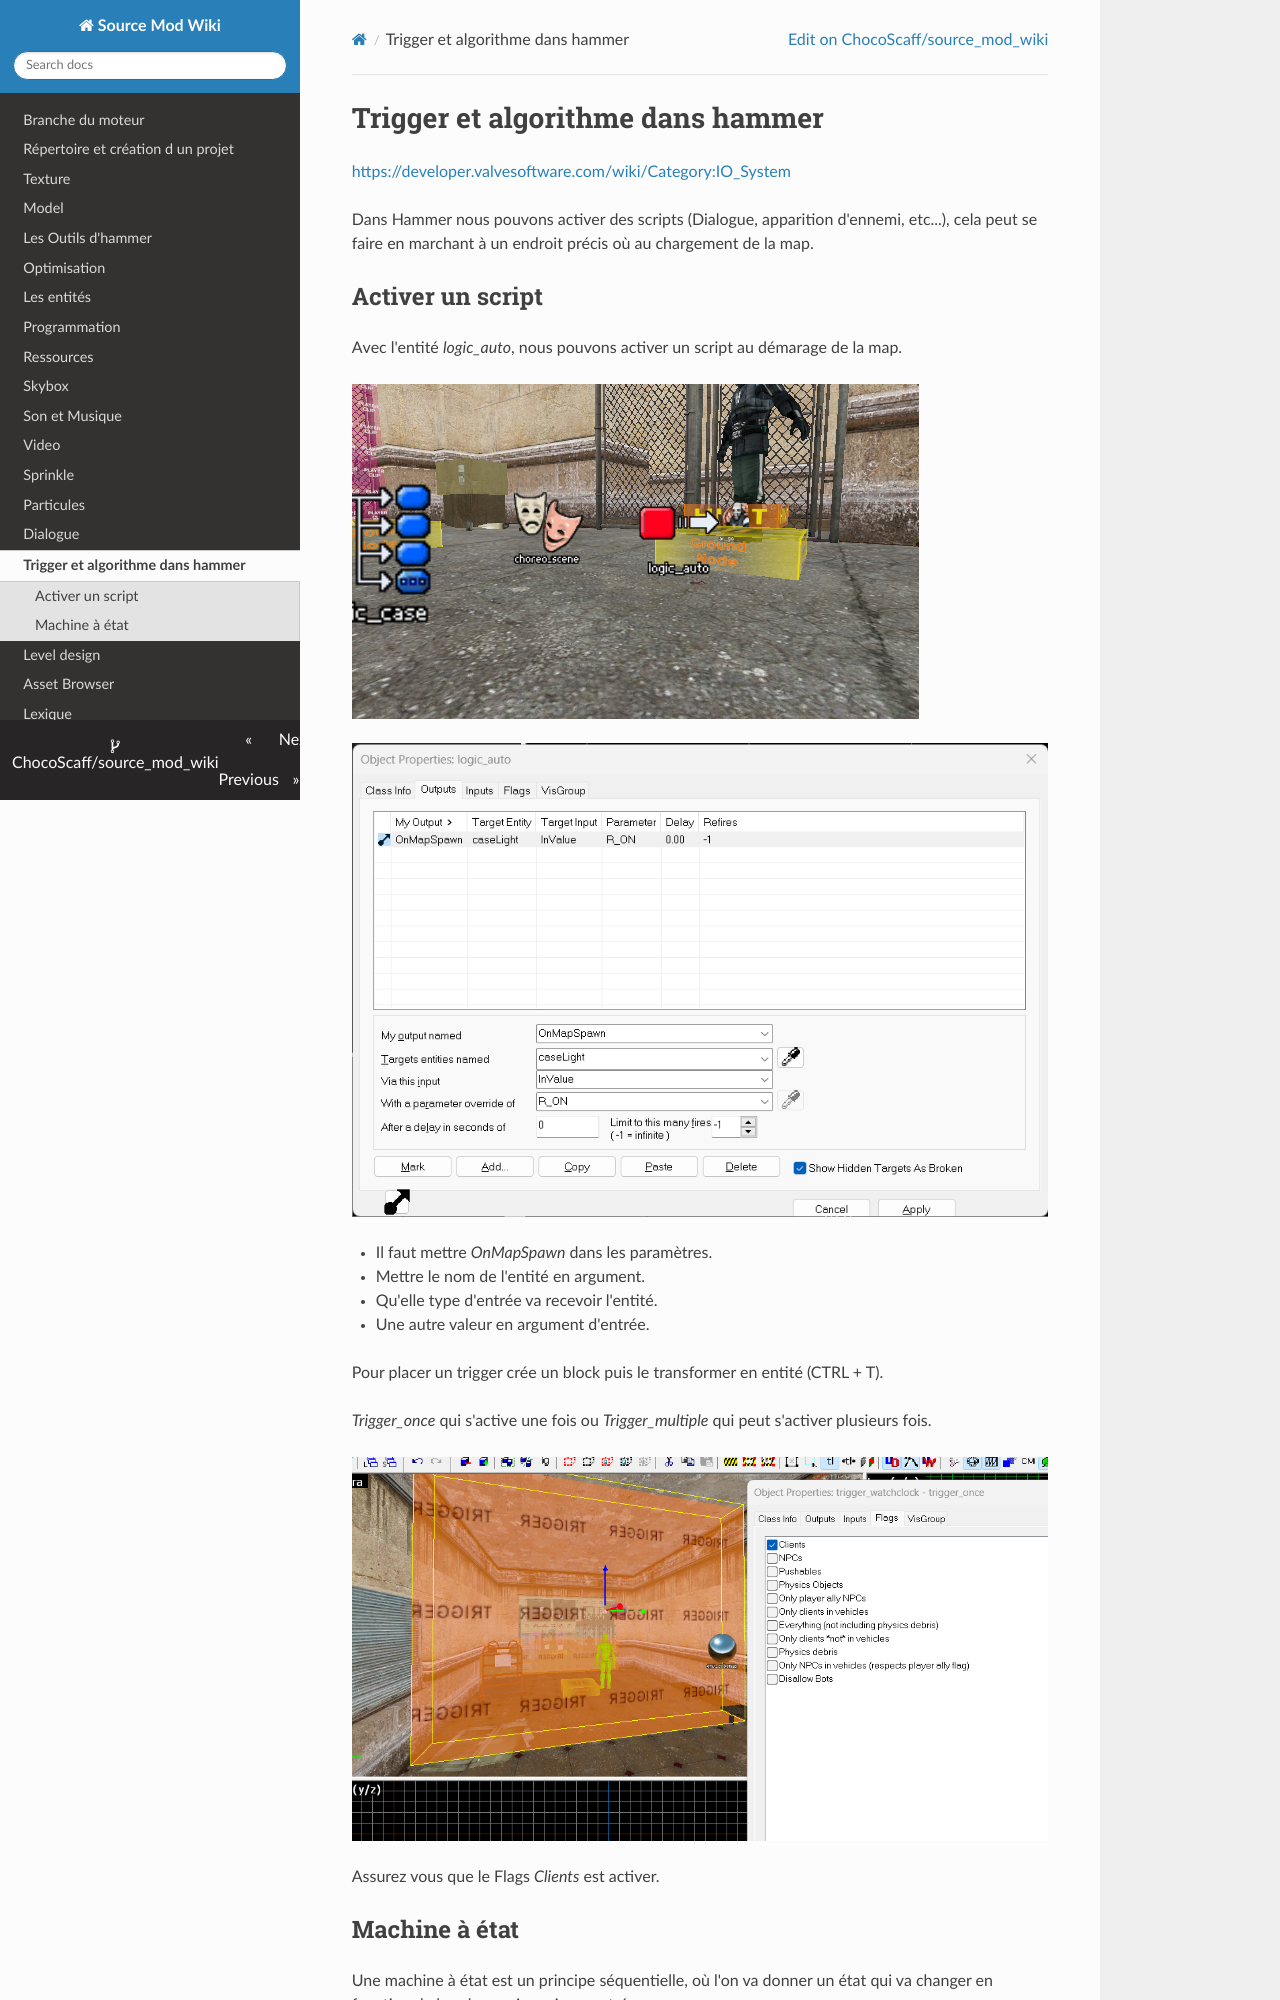

repository: ChocoScaff/source_mod_wiki · page: trigger_hammer/index.html · generator: mkdocs

# Trigger et algorithme dans hammer

<https://developer.valvesoftware.com/wiki/Category:IO_System>

Dans Hammer nous pouvons activer des scripts (Dialogue, apparition d'ennemi, etc...), cela peut se faire en marchant à un endroit précis où au chargement de la map.

## Activer un script

Avec l'entité *logic_auto*, nous pouvons activer un script au démarage de la map.

![](img/image15.png) 

![](img/image16.png)

- Il faut mettre *OnMapSpawn* dans les paramètres.
- Mettre le nom de l'entité en argument.
- Qu'elle type d'entrée va recevoir l'entité.
- Une autre valeur en argument d'entrée.

Pour placer un trigger crée un block puis le transformer en entité (CTRL + T).

*Trigger_once* qui s'active une fois ou *Trigger_multiple* qui peut s'activer plusieurs fois.

![](img/image17.png)

Assurez vous que le Flags *Clients* est activer.
